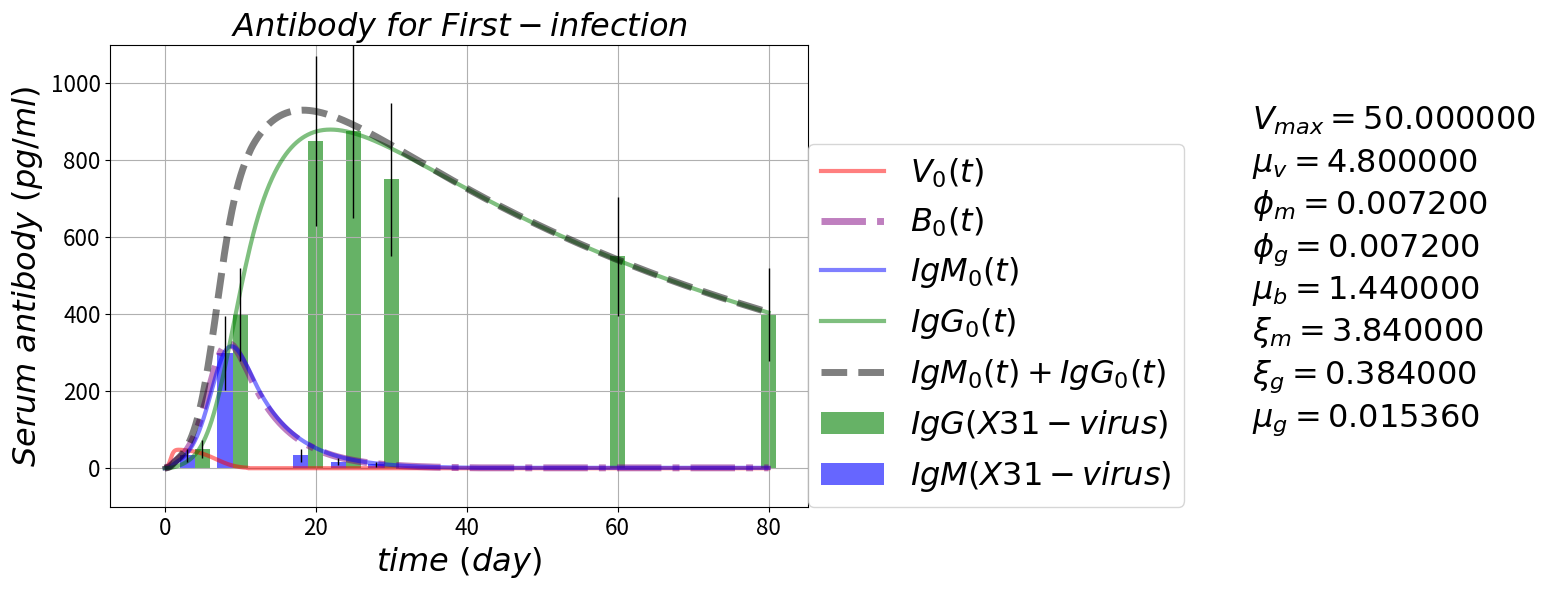

Python code for this plot: (Note: this script raises an exception after producing the figure.)

# coding: utf-8

# # Antibody Response Pulse
# https://github.com/blab/antibody-response-pulse/
# 
# ### B-cells evolution --- cross-reactive antibody response after influenza virus infection or vaccination
# ### Adaptive immune response for sequential infection

# In[1]:

'''
author: Alvason Zhenhua Li
date:   04/09/2015
'''
get_ipython().magic(u'matplotlib inline')

import numpy as np
import matplotlib.pyplot as plt
import os

AlvaFontSize = 23
AlvaFigSize = (9, 6)
numberingFig = 0

# plotting
dir_path = '/Users/al/Desktop/GitHub/antibody-response-pulse/bcell-array/figure'
file_name = 'Virus-Bcell-IgM-IgG'

#figure_name = '-equation'
#file_suffix = '.png'
#save_figure = os.path.join(dir_path, file_name + figure_name + file_suffix)
numberingFig = numberingFig + 1
plt.figure(numberingFig, figsize=(12, 5))
plt.axis('off')
plt.title(r'$ Virus-Bcell-IgM-IgG \ equations \ (antibody-response \ for \ sequential-infection) $'
          , fontsize = AlvaFontSize)
plt.text(0, 7.0/9, r'$ \frac{\partial V_n(t)}{\partial t} =          +\xi_{v}V_{n}(t)(1 - \frac{V_n(t)}{V_{max}}) - \phi_{m} M_{n}(t) V_{n}(t) - \phi_{g} G_{n}(t) V_{n}(t) $'
         , fontsize = 1.2*AlvaFontSize)
plt.text(0, 5.0/9, r'$ \frac{\partial B_n(t)}{\partial t} =          +\xi_{b}V_{n}(t)(1 - \frac{V_n(t)}{V_{max}}) + (\beta_{m} + \beta_{g}) V_{n}(t) B_{n}(t) - \mu_{b} B_{n}(t) $'
         , fontsize = 1.2*AlvaFontSize)
plt.text(0, 3.0/9,r'$ \frac{\partial M_n(t)}{\partial t} =          +\xi_{m} B_{n}(t) - \phi_{m} M_{n}(t) V_{n}(t) - \mu_{m} M_{n}(t) $'
         , fontsize = 1.2*AlvaFontSize)
plt.text(0, 1.0/9,r'$ \frac{\partial G_n(t)}{\partial t} =          +\xi_{g} B_{n}(t) - \phi_{g} G_{n}(t) V_{n}(t) - \mu_{g} G_{n}(t) $'         
         , fontsize = 1.2*AlvaFontSize)

#plt.savefig(save_figure, dpi = 100)
plt.show()

# define the V-M-G partial differential equations
def dVdt_array(VBMGxt = [], *args):
    # naming
    V = VBMGxt[0]
    B = VBMGxt[1]
    M = VBMGxt[2]
    G = VBMGxt[3]
    x_totalPoint = VBMGxt.shape[1]
    # there are n dSdt
    dV_dt_array = np.zeros(x_totalPoint)
    # each dSdt with the same equation form
    for xn in range(x_totalPoint):
        dV_dt_array[xn] = +inRateV*V[xn]*(1 - V[xn]/maxV) - killRateVm*M[xn]*V[xn] - killRateVg*G[xn]*V[xn]
    return(dV_dt_array)

def dBdt_array(VBMGxt = [], *args):
    # naming
    V = VBMGxt[0]
    B = VBMGxt[1]
    M = VBMGxt[2]
    G = VBMGxt[3]
    x_totalPoint = VBMGxt.shape[1]
    # there are n dSdt
    dB_dt_array = np.zeros(x_totalPoint)
    # each dSdt with the same equation form
    for xn in range(x_totalPoint):
        dB_dt_array[xn] = +inRateB*V[xn]*(1 - V[xn]/maxV) + (actRateBm + actRateBg)*B[xn]*V[xn] - outRateB*B[xn]
    return(dB_dt_array)

def dMdt_array(VBMGxt = [], *args):
    # naming
    V = VBMGxt[0]
    B = VBMGxt[1]
    M = VBMGxt[2]
    G = VBMGxt[3]
    x_totalPoint = VBMGxt.shape[1]
    # there are n dSdt
    dM_dt_array = np.zeros(x_totalPoint)
    # each dSdt with the same equation form
    for xn in range(x_totalPoint):
        dM_dt_array[xn] = +inRateM*B[xn] - consumeRateM*M[xn]*V[xn] - outRateM*M[xn]
    return(dM_dt_array)

def dGdt_array(VBMGxt = [], *args):
    # naming
    V = VBMGxt[0]
    B = VBMGxt[1]
    M = VBMGxt[2]
    G = VBMGxt[3]
    x_totalPoint = VBMGxt.shape[1]
    # there are n dSdt
    dG_dt_array = np.zeros(x_totalPoint)
    # each dSdt with the same equation form
    for xn in range(x_totalPoint):
        dG_dt_array[xn] = +inRateG*B[xn] - consumeRateG*G[xn]*V[xn] - outRateG*G[xn]
    return(dG_dt_array)

# define RK4 for an array (3, n) of coupled differential equations
def AlvaRungeKutta4ArrayXT(pde_array, startingOut_Value, minX_In, maxX_In, totalGPoint_X, minT_In, maxT_In, totalGPoint_T):
    # primary size of pde equations
    outWay = pde_array.shape[0]
    # initialize the whole memory-space for output and input
    inWay = 1; # one layer is enough for storing "x" and "t" (only two list of variable)
    # define the first part of array as output memory-space
    gridOutIn_array = np.zeros([outWay + inWay, totalGPoint_X, totalGPoint_T])
    # loading starting output values
    for i in range(outWay):
        gridOutIn_array[i, :, :] = startingOut_Value[i, :, :]
    # griding input X value  
    gridingInput_X = np.linspace(minX_In, maxX_In, num = totalGPoint_X, retstep = True)
    # loading input values to (define the final array as input memory-space)
    gridOutIn_array[-inWay, :, 0] = gridingInput_X[0]
    # step-size (increment of input X)
    dx = gridingInput_X[1]
    # griding input T value  
    gridingInput_T = np.linspace(minT_In, maxT_In, num = totalGPoint_T, retstep = True)
    # loading input values to (define the final array as input memory-space)
    gridOutIn_array[-inWay, 0, :] = gridingInput_T[0]
    # step-size (increment of input T)
    dt = gridingInput_T[1]
    # starting
    # initialize the memory-space for local try-step 
    dydt1_array = np.zeros([outWay, totalGPoint_X])
    dydt2_array = np.zeros([outWay, totalGPoint_X])
    dydt3_array = np.zeros([outWay, totalGPoint_X])
    dydt4_array = np.zeros([outWay, totalGPoint_X])
    # initialize the memory-space for keeping current value
    currentOut_Value = np.zeros([outWay, totalGPoint_X])
    for tn in range(totalGPoint_T - 1):
        # cut off --- setting virus = 0 if virus < 1
        if gridOutIn_array[0, 0, tn] < 1.0:
            gridOutIn_array[0, 0, tn] = 0.0
        # bottom line --- setting bcell = 1 if bcell < 1
        if gridOutIn_array[1, 0, tn] < 1:
            gridOutIn_array[1, 0, tn] = 1
        # keep initial value at the moment of tn
        currentOut_Value[:, :] = np.copy(gridOutIn_array[:-inWay, :, tn])
        currentIn_T_Value = np.copy(gridOutIn_array[-inWay, 0, tn])
        # first try-step
        for i in range(outWay):
            for xn in range(totalGPoint_X):
                dydt1_array[i, xn] = pde_array[i](gridOutIn_array[:, :, tn])[xn] # computing ratio   
        gridOutIn_array[:-inWay, :, tn] = currentOut_Value[:, :] + dydt1_array[:, :]*dt/2 # update output
        gridOutIn_array[-inWay, 0, tn] = currentIn_T_Value + dt/2 # update input
        # second half try-step
        for i in range(outWay):
            for xn in range(totalGPoint_X):
                dydt2_array[i, xn] = pde_array[i](gridOutIn_array[:, :, tn])[xn] # computing ratio   
        gridOutIn_array[:-inWay, :, tn] = currentOut_Value[:, :] + dydt2_array[:, :]*dt/2 # update output
        gridOutIn_array[-inWay, 0, tn] = currentIn_T_Value + dt/2 # update input
        # third half try-step
        for i in range(outWay):
            for xn in range(totalGPoint_X):
                dydt3_array[i, xn] = pde_array[i](gridOutIn_array[:, :, tn])[xn] # computing ratio   
        gridOutIn_array[:-inWay, :, tn] = currentOut_Value[:, :] + dydt3_array[:, :]*dt # update output
        gridOutIn_array[-inWay, 0, tn] = currentIn_T_Value + dt # update input
        # fourth try-step
        for i in range(outWay):
            for xn in range(totalGPoint_X):
                dydt4_array[i, xn] = pde_array[i](gridOutIn_array[:, :, tn])[xn] # computing ratio 
        # solid step (update the next output) by accumulate all the try-steps with proper adjustment
        gridOutIn_array[:-inWay, :, tn + 1] = currentOut_Value[:, :] + dt*(dydt1_array[:, :]/6 
                                                                                      + dydt2_array[:, :]/3 
                                                                                      + dydt3_array[:, :]/3 
                                                                                      + dydt4_array[:, :]/6)
        # restore to initial value
        gridOutIn_array[:-inWay, :, tn] = np.copy(currentOut_Value[:, :])
        gridOutIn_array[-inWay, 0, tn] = np.copy(currentIn_T_Value)
        # end of loop
    return (gridOutIn_array[:-inWay, :])


# Experimental lab data from (Quantifying the Early Immune Response and Adaptive Immune) paper
gT_lab = np.array([0, 5, 10, 20, 25, 30, 60, 80])
gIgG_lab = np.array([0, 0.5, 4, 8.5, 8.75, 7.5, 5.5, 4])*10**2 
error_IgG = gIgG_lab**(4.0/5)
gIgM_lab = np.array([0, 1.0/3, 3, 1.0/3, 1.0/6, 1.0/10, 0, 0])*10**2
error_IgM = gIgM_lab**(4.0/5)
bar_width = 2

# setting parameter
timeUnit = 'day'
if timeUnit == 'hour':
    hour = float(1); day = float(24); 
elif timeUnit == 'day':
    day = float(1); hour = float(1)/24; 
    
maxV = float(50) # max virus/micro-liter
inRateV = 0.2/hour # in-rate of virus
killRateVm = 0.0003/hour # kill-rate of virus by antibody-IgM
killRateVg = killRateVm # kill-rate of virus by antibody-IgG

inRateB = 0.06/hour # in-rate of B-cell
outRateB = inRateB/8 # out-rate of B-cell
actRateBm = killRateVm # activation rate of naive B-cell
actRateBg = killRateVg # activation rate of memory B-cell

inRateM = 0.16/hour # in-rate of antibody-IgM from naive B-cell
outRateM = inRateM/1  # out-rate of antibody-IgM from naive B-cell
consumeRateM = killRateVm # consume-rate of antibody-IgM by cleaning virus

inRateG = inRateM/10 # in-rate of antibody-IgG from memory B-cell
outRateG = outRateM/250 # out-rate of antibody-IgG from memory B-cell
consumeRateG = killRateVg  # consume-rate of antibody-IgG by cleaning virus

# time boundary and griding condition
minT = float(0)
maxT = float(80*day)
totalGPoint_T = int(2*10**3 + 1)
gridT = np.linspace(minT, maxT, totalGPoint_T)
spacingT = np.linspace(minT, maxT, num = totalGPoint_T, retstep = True)
gridT = spacingT[0]
dt = spacingT[1]

# space boundary and griding condition
minX = float(0)
maxX = float(1)
totalGPoint_X = int(1 + 1)
gridX = np.linspace(minX, maxX, totalGPoint_X)
gridingX = np.linspace(minX, maxX, num = totalGPoint_X, retstep = True)
gridX = gridingX[0]
dx = gridingX[1]
gridV_array = np.zeros([totalGPoint_X, totalGPoint_T])
gridB_array = np.zeros([totalGPoint_X, totalGPoint_T])
gridM_array = np.zeros([totalGPoint_X, totalGPoint_T])
gridG_array = np.zeros([totalGPoint_X, totalGPoint_T])
# initial output condition
gridV_array[0, 0] = float(1)
gridB_array[0, 0] = float(0)
gridM_array[0, 0] = float(0)
gridG_array[0, 0] = float(0)
# Runge Kutta numerical solution
pde_array = np.array([dVdt_array, dBdt_array, dMdt_array, dGdt_array])
startingOut_Value = np.array([gridV_array, gridB_array, gridM_array, gridG_array])
gridOut_array = AlvaRungeKutta4ArrayXT(pde_array, startingOut_Value, minX, maxX, totalGPoint_X, minT, maxT, totalGPoint_T)
# plotting
gridV = gridOut_array[0]  
gridB = gridOut_array[1] 
gridM = gridOut_array[2]
gridG = gridOut_array[3]

figure_name = '-first-infection'
file_suffix = '.png'
save_figure = os.path.join(dir_path, file_name + figure_name + file_suffix)
numberingFig = numberingFig + 1
ymin = -100
ymax = 1100
for i in range(1):
    plt.figure(numberingFig, figsize = AlvaFigSize)
    plt.plot(gridT, gridV[i], color = 'red', label = r'$ V_{%i}(t) $'%(i), linewidth = 3.0, alpha = 0.5)
    plt.plot(gridT, gridB[i], color = 'purple', label = r'$ B_{%i}(t) $'%(i), linewidth = 5.0, alpha = 0.5
             , linestyle = '-.')
    plt.plot(gridT, gridM[i], color = 'blue', label = r'$ IgM_{%i}(t) $'%(i), linewidth = 3.0, alpha = 0.5)
    plt.plot(gridT, gridG[i], color = 'green', label = r'$ IgG_{%i}(t) $'%(i), linewidth = 3.0, alpha = 0.5)
    plt.plot(gridT, gridM[i] + gridG[i], color = 'black', linewidth = 5.0, alpha = 0.5, linestyle = 'dashed'
             , label = r'$ IgM_{%i}(t) + IgG_{%i}(t) $'%(i, i))
    plt.bar(gT_lab, gIgG_lab, bar_width, alpha = 0.6, color = 'green', yerr = error_IgG
        , error_kw = dict(elinewidth = 1, ecolor = 'black'), label = r'$ IgG(X31-virus) $')
    plt.bar(gT_lab - bar_width, gIgM_lab, bar_width, alpha = 0.6, color = 'blue', yerr = error_IgM
        , error_kw = dict(elinewidth = 1, ecolor = 'black'), label = r'$ IgM(X31-virus) $')
    plt.grid(True, which = 'both')
    plt.title(r'$ Antibody \ for \ First-infection $', fontsize = AlvaFontSize)
    plt.xlabel(r'$time \ (%s)$'%(timeUnit), fontsize = AlvaFontSize)
    plt.ylabel(r'$ Serum \ antibody \ (pg/ml) $', fontsize = AlvaFontSize)
    plt.xticks(fontsize = AlvaFontSize*0.7)
    plt.yticks(fontsize = AlvaFontSize*0.7) 
    plt.text(maxT*18.0/10, ymax*8.0/10, r'$ V_{max} = %f $'%(maxV), fontsize = AlvaFontSize)
    plt.text(maxT*18.0/10, ymax*7.0/10, r'$ \mu_{v} = %f $'%(inRateV), fontsize = AlvaFontSize)
    plt.text(maxT*18.0/10, ymax*6.0/10, r'$ \phi_{m} = %f $'%(killRateVm), fontsize = AlvaFontSize)
    plt.text(maxT*18.0/10, ymax*5.0/10, r'$ \phi_{g} = %f $'%(killRateVg), fontsize = AlvaFontSize)
    plt.text(maxT*18.0/10, ymax*4.0/10, r'$ \mu_{b} = %f $'%(inRateB), fontsize = AlvaFontSize)
    plt.text(maxT*18.0/10, ymax*3.0/10, r'$ \xi_{m} = %f $'%(inRateM), fontsize = AlvaFontSize)
    plt.text(maxT*18.0/10, ymax*2.0/10, r'$ \xi_{g} = %f $'%(inRateG), fontsize = AlvaFontSize)
    plt.text(maxT*18.0/10, ymax*1.0/10, r'$ \mu_{g} = %f $'%(outRateG), fontsize = AlvaFontSize)
    plt.ylim(ymin, ymax)
    plt.legend(loc = (1, 0), fontsize = AlvaFontSize)
    plt.savefig(save_figure, dpi = 100, bbox_inches='tight')
    plt.show()


# In[2]:

numberingFig = numberingFig + 1
ymin = 2**0
ymax = 1100
for i in range(1):
    plt.figure(numberingFig, figsize = AlvaFigSize)
    plt.plot(gridT, gridV[i], color = 'red', label = r'$ V_{%i}(t) $'%(i), linewidth = 3.0, alpha = 0.5)
    plt.plot(gridT, gridB[i], color = 'purple', label = r'$ B_{%i}(t) $'%(i), linewidth = 5.0, alpha = 0.5
             , linestyle = '-.')
    plt.plot(gridT, gridM[i], color = 'blue', label = r'$ IgM_{%i}(t) $'%(i), linewidth = 3.0, alpha = 0.5)
    plt.plot(gridT, gridG[i], color = 'green', label = r'$ IgG_{%i}(t) $'%(i), linewidth = 3.0, alpha = 0.5)
    plt.plot(gridT, gridM[i] + gridG[i], color = 'black', linewidth = 5.0, alpha = 0.5, linestyle = 'dashed'
             , label = r'$ IgM_{%i}(t) + IgG_{%i}(t) $'%(i, i))
    plt.bar(gT_lab, gIgG_lab, bar_width, alpha = 0.6, color = 'green', yerr = error_IgG
        , error_kw = dict(elinewidth = 1, ecolor = 'black'), label = r'$ IgG(X31-virus) $')
    plt.bar(gT_lab - bar_width, gIgM_lab, bar_width, alpha = 0.6, color = 'blue', yerr = error_IgM
        , error_kw = dict(elinewidth = 1, ecolor = 'black'), label = r'$ IgM(X31-virus) $')
    plt.grid(True, which = 'both')
    plt.title(r'$ Antibody \ for \ First-infection $', fontsize = AlvaFontSize)
    plt.xlabel(r'$time \ (%s)$'%(timeUnit), fontsize = AlvaFontSize)
    plt.ylabel(r'$ Serum \ antibody \ (pg/ml) $', fontsize = AlvaFontSize)
    plt.xticks(fontsize = AlvaFontSize*0.7)
    plt.yticks(fontsize = AlvaFontSize*0.7) 
    plt.ylim(ymin, ymax)
    plt.yscale('log', basey = 2)
    plt.legend(loc = (1, 0), fontsize = AlvaFontSize)
    plt.show()


# In[ ]:
